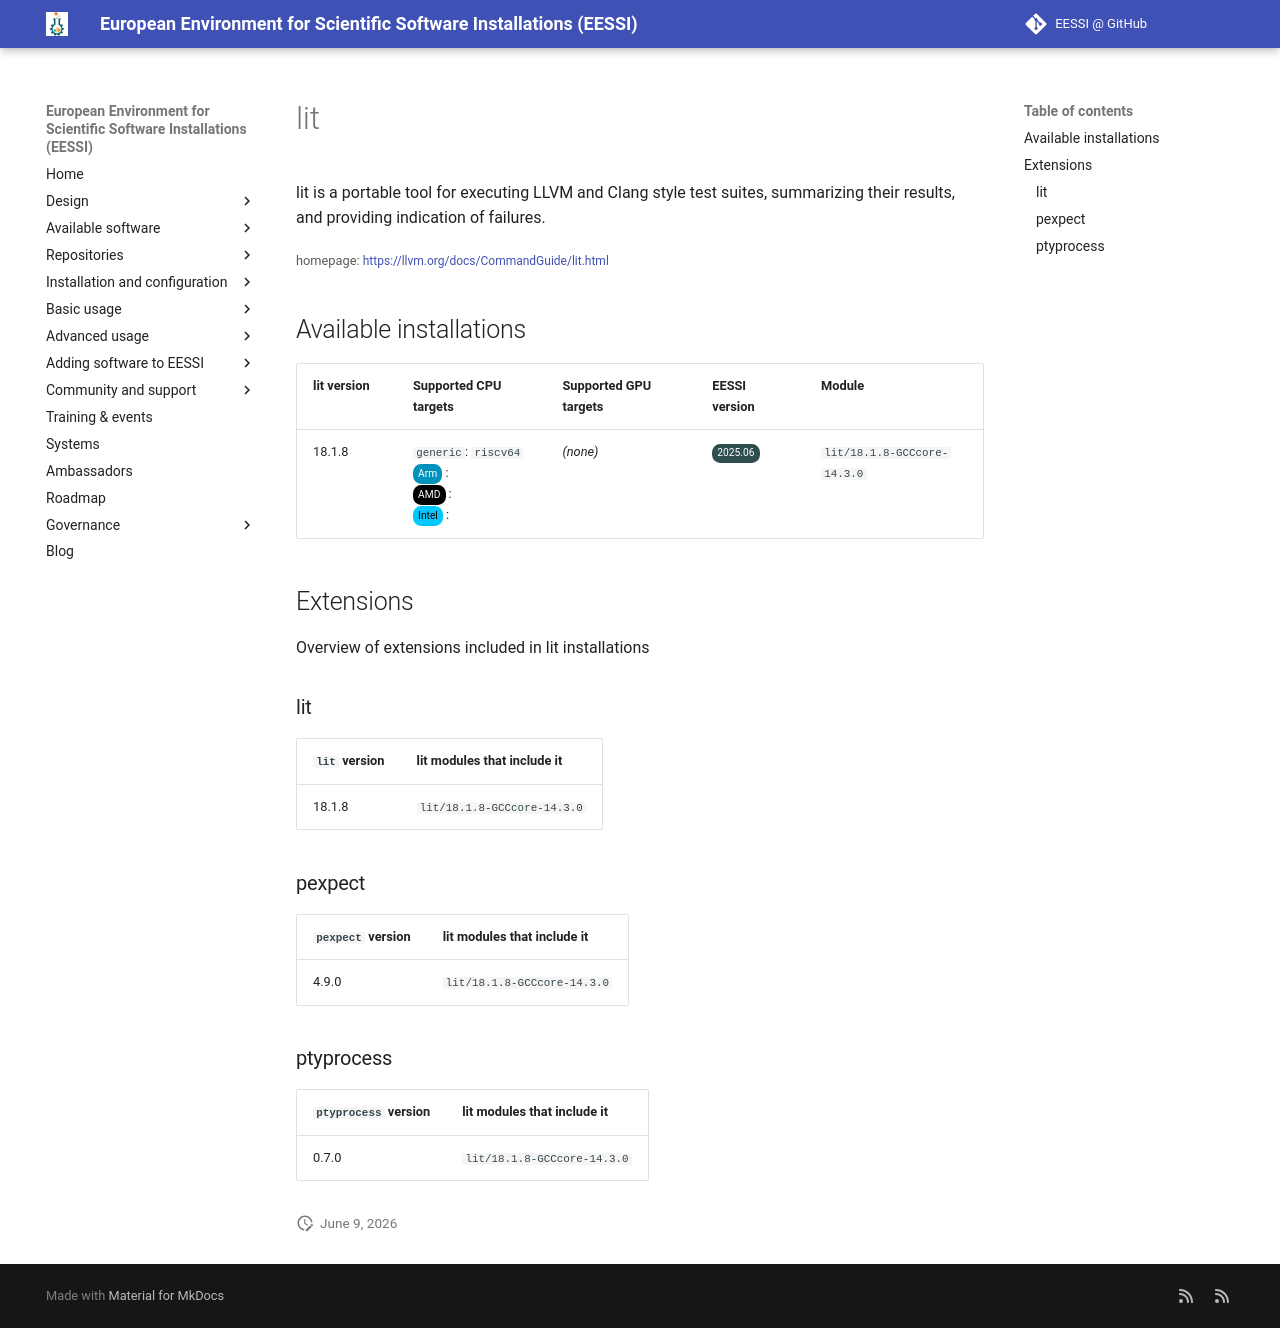

repository: EESSI/docs · page: available_software_riscv/detail/lit/index.html · generator: mkdocs

---
json_ld:
  '@context': https://schema.org
  '@type': SoftwareApplication
  applicationCategory: DeveloperApplication
  description: 'lit is a portable tool for executing LLVM and Clang style test suites,
    summarizing their results, and

    providing indication of failures.'
  license: Not confirmed
  name: lit
  offers:
    '@type': Offer
    price: 0
  operatingSystem: LINUX
  review:
    '@type': Review
    author:
      '@type': Organization
      name: EESSI
    reviewBody: Application has been successfully made available on all architectures
      supported by EESSI
    reviewRating:
      '@type': Rating
      ratingValue: 5
  softwareRequirements: See https://www.eessi.io/docs/ for how to make EESSI available
    on your system
  softwareVersion: '[''18.1.8'']'
  url: https://llvm.org/docs/CommandGuide/lit.html
---
# lit


lit is a portable tool for executing LLVM and Clang style test suites, summarizing their results, and
providing indication of failures.

<small>homepage: </small><span class="software-link">[https://llvm.org/docs/CommandGuide/lit.html](https://llvm.org/docs/CommandGuide/lit.html)</span>

## Available installations


|lit version|Supported CPU targets|Supported GPU targets|EESSI version|Module|
| --- | --- | --- | --- | --- |
|18.1.8|`generic`: `riscv64`<br/><span class="software-cpu-arm">Arm</span>: <br/><span class="software-cpu-amd">AMD</span>: <br/><span class="software-cpu-intel">Intel</span>: <br/>|*(none)*|<span class="software-eessi-version-202506">2025.06</span>|`lit/18.1.8-GCCcore-14.3.0`|

## Extensions

Overview of extensions included in lit installations


### lit


|`lit` version|lit modules that include it|
| --- | --- |
|18.1.8|`lit/18.1.8-GCCcore-14.3.0`|

### pexpect


|`pexpect` version|lit modules that include it|
| --- | --- |
|4.9.0|`lit/18.1.8-GCCcore-14.3.0`|

### ptyprocess


|`ptyprocess` version|lit modules that include it|
| --- | --- |
|0.7.0|`lit/18.1.8-GCCcore-14.3.0`|
